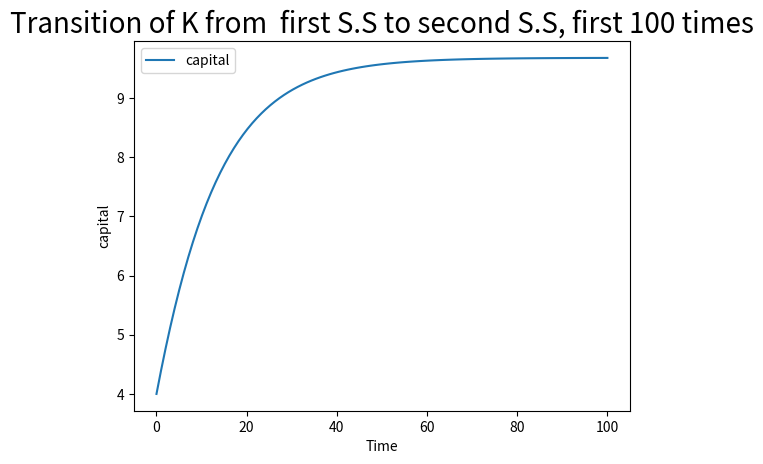
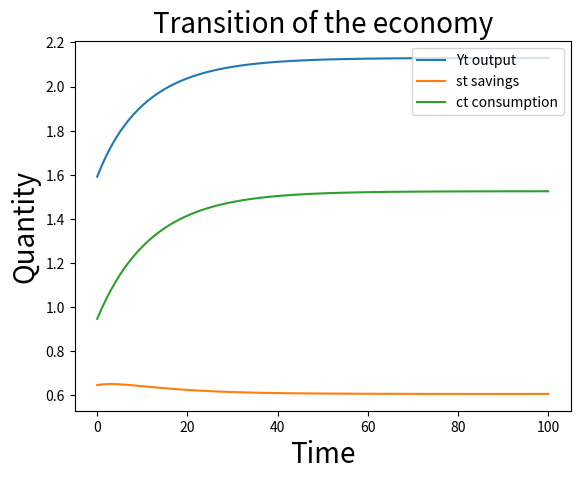
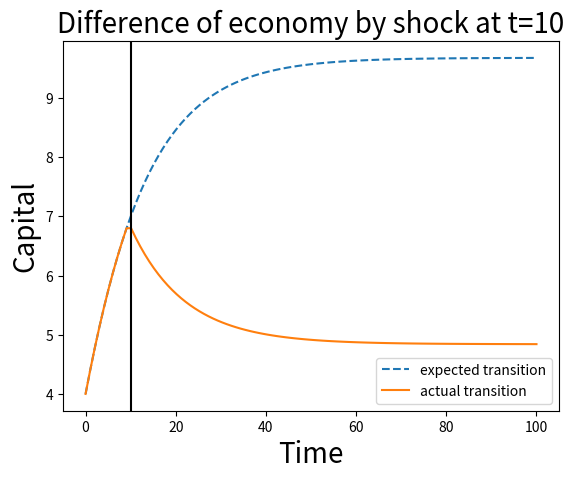

The script that saved these images, in order:
# Ps3 Germán Sánchez Arce 

#%% Packages
import sympy as sy
import numpy as np
import matplotlib.pyplot as plt
import math as mt
import scipy.optimize as sc
import numpy as np
from scipy.optimize import fsolve
from numpy import random
from numpy import *
from scipy.optimize import *
from itertools import product
import seaborn as sns
import matplotlib.pyplot as plt
#%%Exercice 1. a) and b):
# Let's find Z:
y = 1
ht = (31/100)
b = 0.99 # beta
def zeta(z):
    ht = (31/100)
    k = 4
    z = z
    f = pow(k,0.33)*pow(z*ht,0.67)-1
    return f
zguess = 1
z = sc.fsolve(zeta, zguess)
#Delta (depreciation) is clearly 1/16.
d = 1/16 # depreciation
h2z = pow((2*z*ht),0.67) #new worker in efficient terms.
def SS(k):
    k = k
    return 0.33*pow(k,-0.67)*h2z+1-d-(1/b)
kguess = 1
k = sc.fsolve(SS,kguess)
print('9.6815 is the new stationary capital when 2 times z')
#%%Exercice 1. c))
def EE(k1,k2,k3):
    return pow(k2,0.33)*h2z-k3+(1-d)*k2-b*(0.33*pow(k2,-0.67)*h2z+(1-d))*(pow(k1,0.33)*h2z-k2+(1-d)*k1)
#def transv(k1,k2):
#    return pow(b,500)*(0.33*pow(k1,-0.67)*h2z+(1-d))*k1*pow(pow(k1,0.33)*h2z-k2+(1-d)*k1,-1)
K = 9.68
def transition(z): 
    F = np.zeros(200)
    z = z
    F[0] = EE(4,z[1],z[2])
#    F[499] = transv(z[497],z[498])
    z[199] = 9.68
    F[198] = EE(z[197], z[198], z[199])
    for i in range(1,198):
        F[i] = EE(z[i],z[i+1],z[i+2])
    return F
z = np.ones(200)*4
k = sc.fsolve(transition, z)
k[0] = 4
# I create the domain to plot everything.
kplot = k[0:100]
t = np.linspace(0,100,100)

# I create savings, output and consumption:
yt = pow(kplot,0.33)*h2z
kt2 = k[1:101]
st = kt2-(1-d)*kplot
ct = yt-st

plt.plot(t,kplot, label='capital')
plt.legend()
plt.title('Transition of K from  first S.S to second S.S, first 100 times', size=20)
plt.xlabel('Time')
plt.ylabel('capital')
plt.show()

plt.plot(t,yt, label='Yt output')
plt.plot(t,st, label='st savings')
plt.plot(t,ct, label='ct consumption')
plt.legend(loc='upper right')
plt.title('Transition of the economy', size=20)
plt.xlabel('Time', size = 20)
plt.ylabel('Quantity', size = 20)
plt.show()
#%% Exercice1. d):

y = 1
ht = (31/100)
b = 0.99 # beta
def zeta(z):
    ht = (31/100)
    k = 4
    z = z
    f = pow(k,0.33)*pow(z*ht,0.67)-1
    return f
zguess = 1
z = sc.fsolve(zeta, zguess)

#new hz
hz = pow((z*ht),0.67)

# New euler equation:
def EE2(k1,k2,k3):
    return pow(k2,0.33)*hz-k3+(1-d)*k2-b*(0.33*pow(k2,-0.67)*hz+(1-d))*(pow(k1,0.33)*hz-k2+(1-d)*k1)

k10 = k[9] #capital at period 10=6.801
# I compute the new Steady stationary:
def SS(k):
    k = k
    return 0.33*pow(k,-0.67)*hz+1-d-(1/b)
kguess = 1
kss = sc.fsolve(SS,kguess)

def transition(z): 
    F = np.zeros(100)
    z = z
    F[0] = EE2(6.801,z[1],z[2])
#    F[499] = transv(z[497],z[498])
    z[99] = 4.84 #stationary capital
    F[98] = EE2(z[97], z[98], z[99])
    for i in range(1,98):
        F[i] = EE2(z[i],z[i+1],z[i+2])
    return F
z = np.ones(100)*4
k2 = sc.fsolve(transition, z)
k2[0] = 6.801

#let's plot everything:
kplot = k[0:100]
kfin = np.append(k[0:10],k2[0:90]) 
t = np.linspace(0,100,100)
plt.plot(t,kplot,'--', label='expected transition')
plt.plot(t,kfin, label='actual transition')
plt.axvline(x=10, color='black')
plt.legend()
plt.title('Difference of economy by shock at t=10', size=20)
plt.xlabel('Time', size=20)
plt.ylabel('Capital', size = 20)
plt.show()
